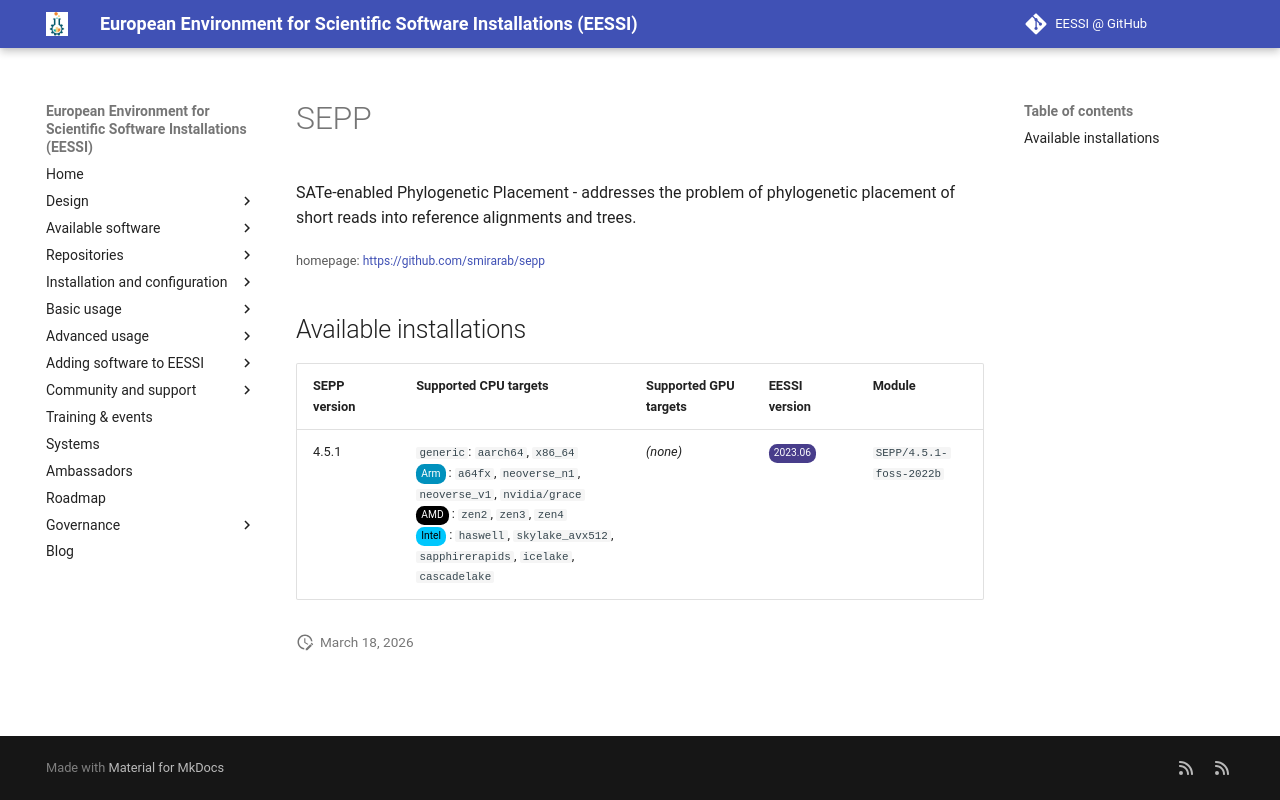

repository: EESSI/docs · page: available_software/detail/SEPP/index.html · generator: mkdocs

---
json_ld:
  '@context': https://schema.org
  '@type': SoftwareApplication
  applicationCategory: DeveloperApplication
  description: 'SATe-enabled Phylogenetic Placement - addresses the problem of phylogenetic

    placement of short reads into reference alignments and trees.'
  license: Not confirmed
  name: SEPP
  offers:
    '@type': Offer
    price: 0
  operatingSystem: LINUX
  review:
    '@type': Review
    author:
      '@type': Organization
      name: EESSI
    reviewBody: Application has been successfully made available on all architectures
      supported by EESSI
    reviewRating:
      '@type': Rating
      ratingValue: 5
  softwareRequirements: See https://www.eessi.io/docs/ for how to make EESSI available
    on your system
  softwareVersion: '[''4.5.1'']'
  url: https://github.com/smirarab/sepp
---
# SEPP


SATe-enabled Phylogenetic Placement - addresses the problem of phylogenetic
placement of short reads into reference alignments and trees.

<small>homepage: </small><span class="software-link">[https://github.com/smirarab/sepp](https://github.com/smirarab/sepp)</span>

## Available installations


|SEPP version|Supported CPU targets|Supported GPU targets|EESSI version|Module|
| --- | --- | --- | --- | --- |
|4.5.1|`generic`: `aarch64`, `x86_64`<br/><span class="software-cpu-arm">Arm</span>: `a64fx`, `neoverse_n1`, `neoverse_v1`, `nvidia/grace`<br/><span class="software-cpu-amd">AMD</span>: `zen2`, `zen3`, `zen4`<br/><span class="software-cpu-intel">Intel</span>: `haswell`, `skylake_avx512`, `sapphirerapids`, `icelake`, `cascadelake`<br/>|*(none)*|<span class="software-eessi-version-202306">2023.06</span>|`SEPP/4.5.1-foss-2022b`|
